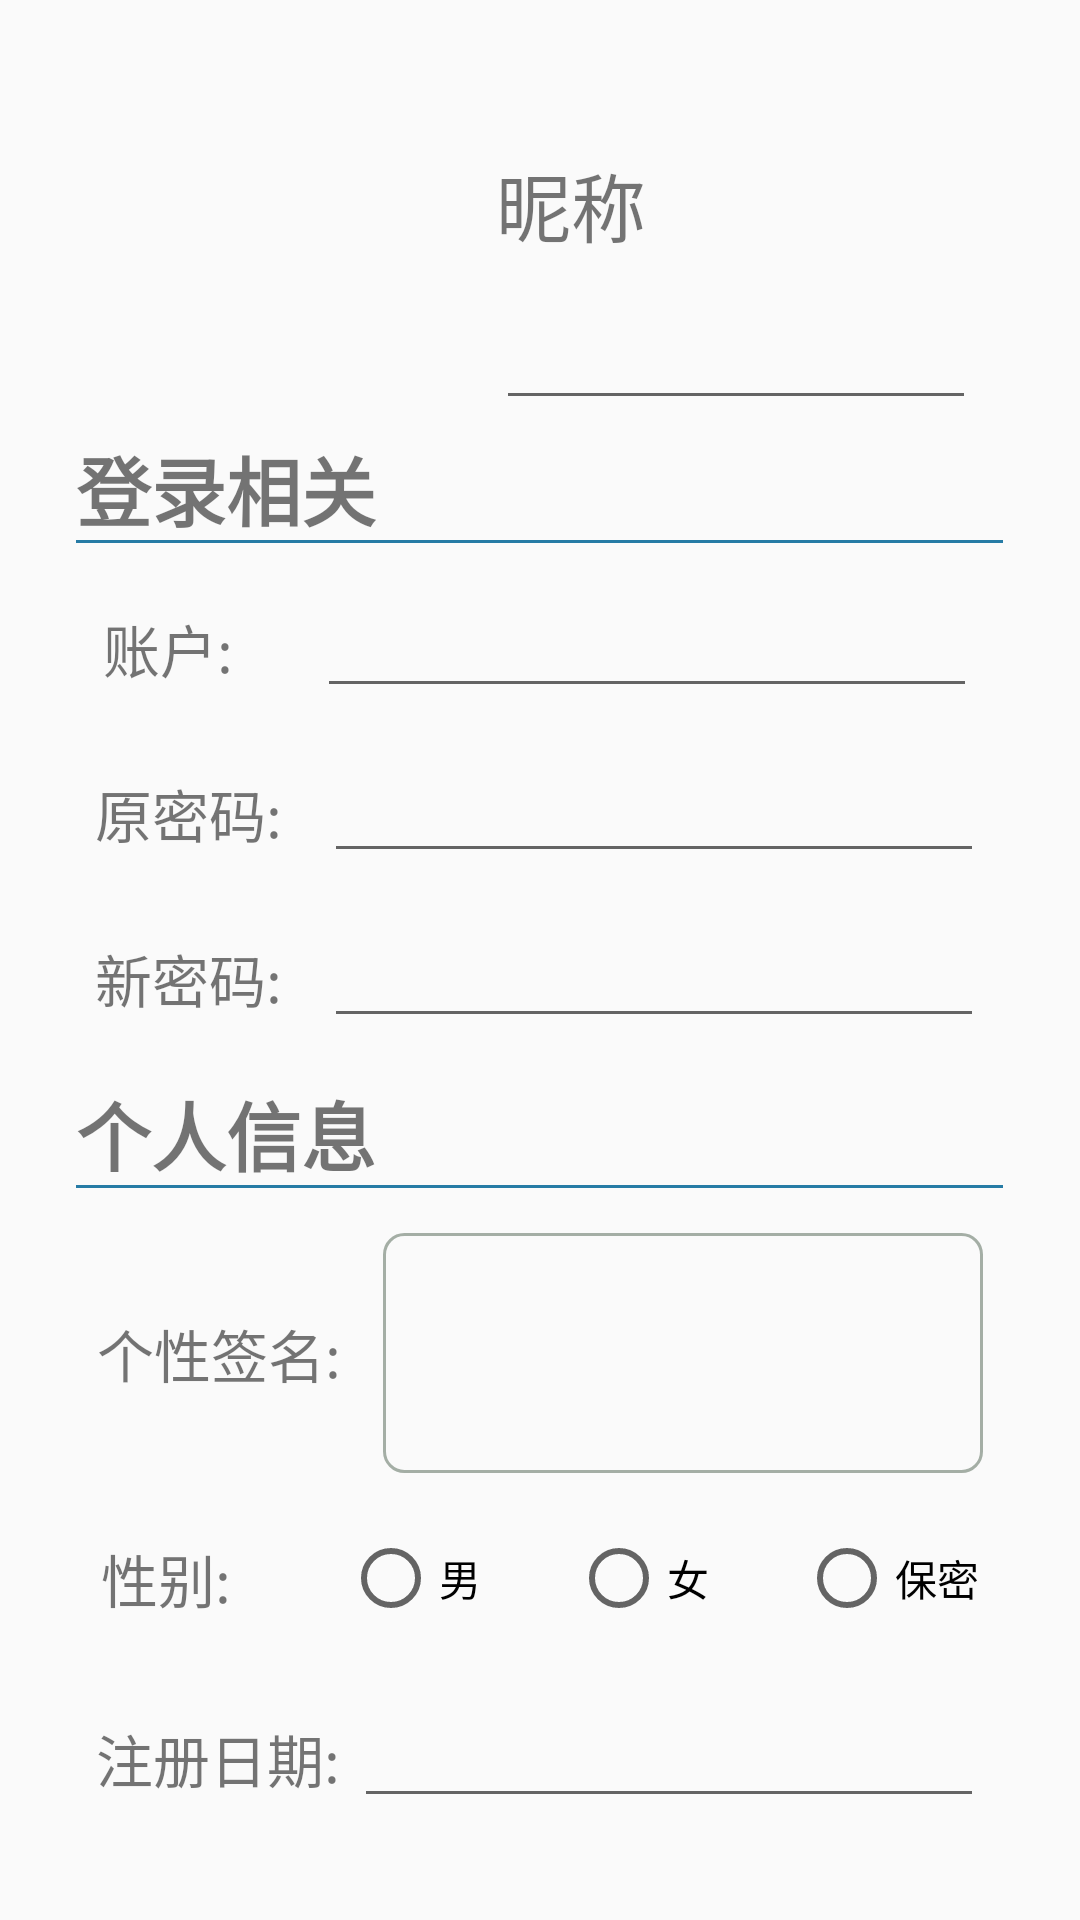

The Android layout XML behind this screen, and the referenced resources:
<!-- AndroidManifest.xml: application theme AppTheme -->
<!-- res/layout/fragment_my.xml -->
<?xml version="1.0" encoding="utf-8"?>
<ScrollView xmlns:android="http://schemas.android.com/apk/res/android"
    android:layout_width="match_parent"
    android:layout_height="match_parent">

    <RelativeLayout xmlns:android="http://schemas.android.com/apk/res/android"
        android:layout_width="match_parent"
        android:layout_height="match_parent">

        <ImageView
            android:id="@+id/my_picture"
            android:layout_width="120dp"
            android:layout_height="120dp"
            android:layout_alignLeft="@+id/my_line1"
            android:layout_marginTop="20dp" />

        <TextView
            android:layout_width="wrap_content"
            android:layout_height="wrap_content"
            android:layout_marginLeft="20dp"
            android:layout_marginTop="50dp"
            android:layout_toRightOf="@+id/my_picture"
            android:text="昵称"
            android:textSize="25sp" />

        <EditText
            android:id="@+id/my_name"
            android:layout_width="160dp"
            android:layout_height="40dp"
            android:layout_marginLeft="20dp"
            android:layout_marginTop="100dp"
            android:layout_toRightOf="@+id/my_picture" />

        <View
            android:id="@+id/my_line1"
            android:layout_width="309dp"
            android:layout_height="1dp"
            android:layout_centerHorizontal="true"
            android:layout_marginTop="180dp"
            android:background="#267BA5" />

        <TextView
            android:layout_width="wrap_content"
            android:layout_height="wrap_content"
            android:layout_alignLeft="@+id/my_line1"
            android:layout_alignBottom="@+id/my_line1"
            android:text="登录相关"
            android:textSize="25dp"
            android:textStyle="bold" />

        <LinearLayout
            android:layout_width="match_parent"
            android:layout_height="60dp"
            android:layout_below="@+id/my_line1"
            android:layout_marginTop="5dp"
            android:gravity="center">

            <TextView
                android:layout_width="wrap_content"
                android:layout_height="wrap_content"
                android:text="账户:      "
                android:textSize="19dp" />

            <EditText
                android:id="@+id/my_account"
                android:layout_width="220dp"
                android:layout_height="40dp"
                android:focusable="false"/>
        </LinearLayout>

        <LinearLayout
            android:layout_width="match_parent"
            android:layout_height="60dp"
            android:layout_below="@+id/my_line1"
            android:layout_marginTop="60dp"
            android:gravity="center">

            <TextView
                android:layout_width="wrap_content"
                android:layout_height="wrap_content"
                android:text="原密码:   "
                android:textSize="19dp" />

            <EditText
                android:id="@+id/my_oldPassword"
                android:layout_width="220dp"
                android:layout_height="40dp" />
        </LinearLayout>

        <LinearLayout
            android:layout_width="match_parent"
            android:layout_height="60dp"
            android:layout_below="@+id/my_line1"
            android:layout_marginTop="115dp"
            android:gravity="center">

            <TextView
                android:layout_width="wrap_content"
                android:layout_height="wrap_content"
                android:text="新密码:   "
                android:textSize="19dp" />

            <EditText
                android:id="@+id/my_newPassword"
                android:layout_width="220dp"
                android:layout_height="40dp" />
        </LinearLayout>

        <View
            android:id="@+id/my_line2"
            android:layout_width="309dp"
            android:layout_height="1dp"
            android:layout_centerHorizontal="true"
            android:layout_marginTop="395dp"
            android:background="#267BA5" />

        <TextView
            android:layout_width="wrap_content"
            android:layout_height="wrap_content"
            android:layout_alignLeft="@+id/my_line2"
            android:layout_alignBottom="@+id/my_line2"
            android:text="个人信息"
            android:textSize="25dp"
            android:textStyle="bold" />

        <LinearLayout
            android:layout_width="match_parent"
            android:layout_height="90dp"
            android:layout_below="@+id/my_line2"
            android:layout_marginTop="10dp"
            android:gravity="center">

            <TextView
                android:layout_width="wrap_content"
                android:layout_height="wrap_content"
                android:text="个性签名:   "
                android:textSize="19dp" />

            <EditText
                android:id="@+id/my_signature"
                android:layout_width="200dp"
                android:layout_height="80dp"
                android:background="@drawable/my_edit_signature_bg"
                android:maxLines="2"
                android:minLines="2" />
        </LinearLayout>

        <LinearLayout
            android:layout_width="match_parent"
            android:layout_height="60dp"
            android:layout_below="@+id/my_line2"
            android:layout_marginTop="100dp"
            android:gravity="center">

            <TextView
                android:layout_width="wrap_content"
                android:layout_height="wrap_content"
                android:text="性别:        "
                android:textSize="19dp" />

            <RadioGroup
                android:id="@+id/my_rdoGp"
                android:layout_width="wrap_content"
                android:layout_height="wrap_content"
                android:orientation="horizontal">

                <RadioButton
                    android:id="@+id/my_rdo_genderMan"
                    android:layout_width="wrap_content"
                    android:layout_height="wrap_content"
                    android:text="男" />

                <RadioButton
                    android:id="@+id/my_rdo_genderFemale"
                    android:layout_width="wrap_content"
                    android:layout_height="wrap_content"
                    android:layout_marginLeft="30dp"
                    android:text="女" />

                <RadioButton
                    android:id="@+id/my_rdo_genderPrivate"
                    android:layout_width="wrap_content"
                    android:layout_height="wrap_content"
                    android:layout_marginLeft="30dp"
                    android:text="保密" />
            </RadioGroup>
        </LinearLayout>

        <LinearLayout
            android:layout_width="match_parent"
            android:layout_height="60dp"
            android:layout_below="@+id/my_line2"
            android:layout_marginTop="160dp"
            android:gravity="center">

            <TextView
                android:layout_width="wrap_content"
                android:layout_height="wrap_content"
                android:text="注册日期: "
                android:textSize="19dp" />

            <EditText
                android:id="@+id/my_date"
                android:layout_width="210dp"
                android:layout_height="40dp"
                android:focusable="false"/>
        </LinearLayout>

    </RelativeLayout>
</ScrollView>
<!-- resources referenced by this layout -->
<resources>
  <!-- drawable my_edit_signature_bg (drawable) -->
  <?xml version="1.0" encoding="utf-8"?>
  <shape xmlns:android="http://schemas.android.com/apk/res/android">
      <corners android:radius="20px"></corners>
      <stroke android:color="#A4AEA5"
          android:width="1dp"></stroke>
  </shape>
  <style name="AppTheme" parent="Theme.AppCompat.Light.DarkActionBar">
          <item name="windowNoTitle">true</item>
          <item name="colorPrimary">@color/colorPrimary</item>
          <item name="colorPrimaryDark">@color/colorPrimaryDark</item>
          <item name="colorAccent">@color/colorAccent</item>
      </style>
  <color name="colorPrimary">#91BED4</color>
  <color name="colorPrimaryDark">#304269</color>
  <color name="colorAccent">#F26101</color>
</resources>
